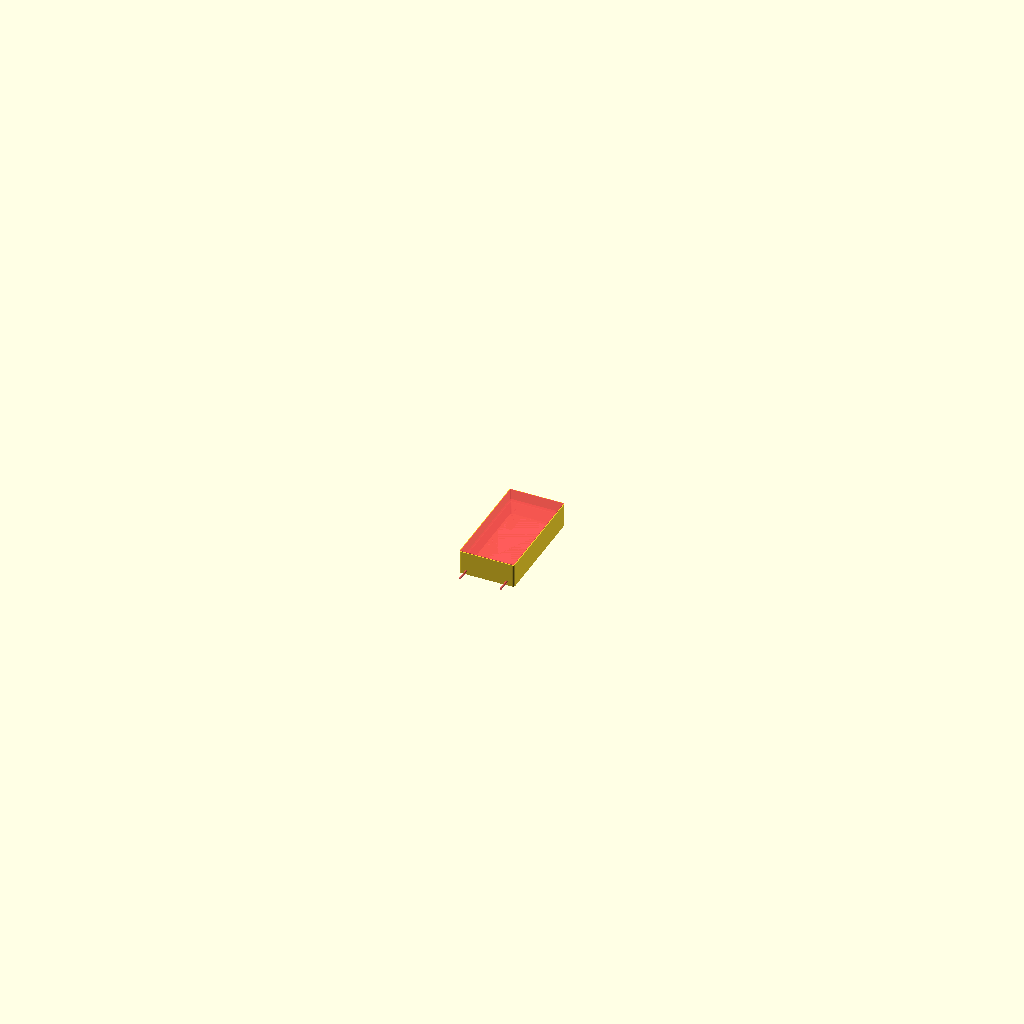
Cell 1 — every parameter at its default value.
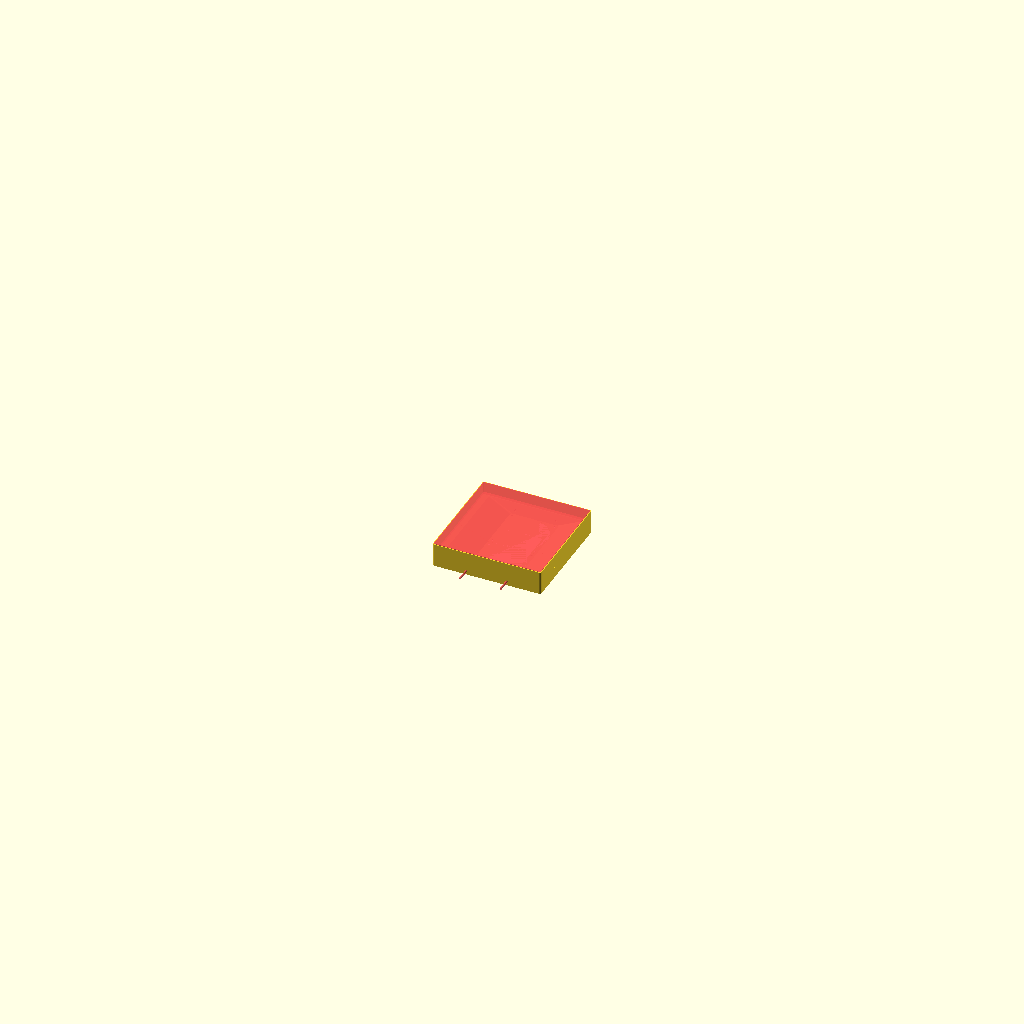
Cell 2: filter_w = 264 (everything else at default).
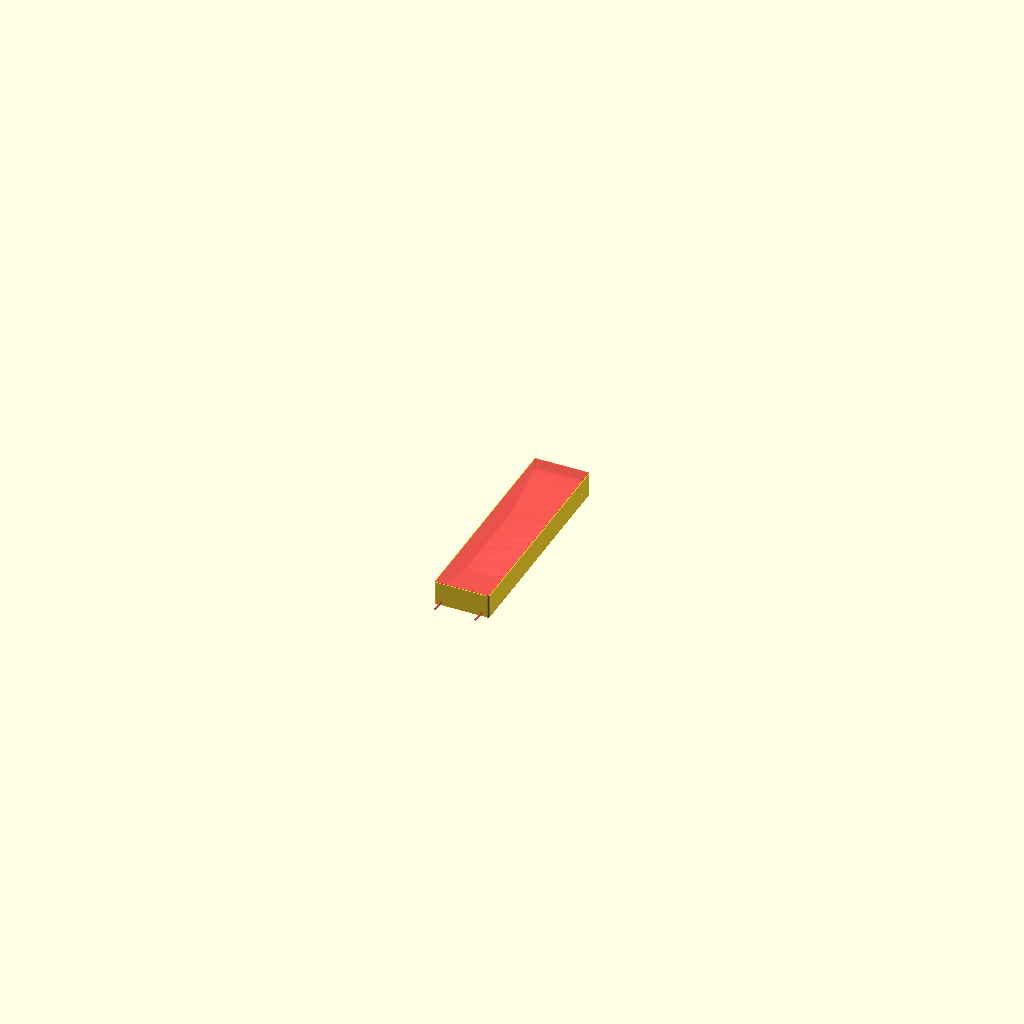
Cell 3: the same model with filter_h = 532.
The same orthographic view direction (rotation 55°, 0°, 25°; colour scheme Cornfield) for every cell, with the view re-fitted per cell, so scale and position can differ between cells.
OpenSCAD source file generic-parts/hepa_dual_120mm_adapter.scad:
/*
  HEPA filter to dual 120 mm fan adapter
  Filter: 134 x 268 x 32 mm
  Transition duct: 20 mm long
  Split: two mirrored printable halves along the horizontal centerline

  Coordinate system:
    X = filter/fan width
    Y = filter/fan height
    Z = airflow direction, fan side at z=0, filter pocket at z=duct_len

  Print one top_half and one bottom_half, or set part="both" to preview assembly.
*/

$fn = 96;

// ---------- Main parameters ----------
part = "both";            // "top", "bottom", "split", or "both"

filter_w = 132;
filter_h = 266;
filter_depth = 31;
filter_clearance = 1.0;   // extra clearance around filter

wall = 2.0;
face_thickness = 2.0;
duct_len = 25;

fan_size = 120;
fan_opening_d = 120;      // circular airflow opening for each 120 mm fan
fan_mount_spacing = 105;  // common 120 mm PC fan screw spacing
fan_mount_d = 5.0;
fan_centers_y = [-61.5, 61.5];

side_mount_d = 5.0;       // requested holes on the short sides
side_mount_spacing = 100; // requested spacing between the pair of holes
side_mount_edge_offset = 10;

split_gap = 0.6;          // clearance between printed halves in preview
corner_r = 5;

// ---------- Derived dimensions ----------
inner_w = filter_w + filter_clearance;
inner_h = filter_h + filter_clearance;
outer_w = inner_w + 2*wall;
outer_h = inner_h + 2*wall;
total_z = face_thickness + duct_len + filter_depth;
filter_z0 = face_thickness + duct_len;

// ---------- Helpers ----------
module rounded_rect_2d(w, h, r) {
    offset(r=r)
        square([w - 2*r, h - 2*r], center=true);
}

module slot_rect_3d(w, h, z0, z1, r=3) {
    translate([0, 0, z0])
        linear_extrude(height=z1-z0)
            rounded_rect_2d(w, h, r);
}

module split_keep(which="top") {
    // Large clipping boxes. The gap is only for preview/clearance at the seam.
    if (which == "top") {
        translate([-500, split_gap/2, -50]) cube([1000, 1000, 300], center=false);
    } else if (which == "bottom") {
        translate([-500, -1000 - split_gap/2, -50]) cube([1000, 1000, 300], center=false);
    } else if (which == "split") {
        translate([outer_w/2, 0, 0])
        cube([outer_w, split_gap, outer_h * 2], center = true);
    }
}

// ---------- Solid bodies ----------
module outer_transition() {
    // Smooth outside transition from fan face to filter pocket.
    hull() {
        translate([0, 0, 0])
            linear_extrude(height=0.2)
                rounded_rect_2d(outer_w, outer_h, corner_r);
        translate([0, 0, filter_z0])
            linear_extrude(height=0.2)
                rounded_rect_2d(outer_w, outer_h, corner_r);
    }
}

module filter_pocket_outer() {
    // Sleeve that wraps around the HEPA filter for its 32 mm depth.
    slot_rect_3d(outer_w, outer_h, filter_z0, filter_z0 + filter_depth, corner_r);
}

module airflow_void() {
    // Transition void from two round fan openings into the rectangular filter opening.
    hull() {
        for (cy = fan_centers_y)
            translate([0, cy, face_thickness])
            linear_extrude(height=0.4)
                rounded_rect_2d(fan_size, fan_size, corner_r);

        translate([0, 0, filter_z0 + 5])
            linear_extrude(height=0.4)
                rounded_rect_2d(inner_w, inner_h, 2);
    }
    for (cy = fan_centers_y)
        translate([0, cy, -0.5])
            linear_extrude(height=face_thickness + 0.5)
                circle(d=fan_opening_d);

    translate([0, 0, -0.5])
    linear_extrude(height = face_thickness + 0.5)
    rounded_rect_2d(fan_mount_spacing - 10, abs(fan_centers_y[0] - fan_centers_y[1]), corner_r);

    // Continue the rectangular void through the filter sleeve.
    slot_rect_3d(inner_w, inner_h, filter_z0 - 1, filter_z0 + filter_depth + 1, 2);
}

module fan_mount_holes() {
    // Optional/standard PC fan holes on the fan face.
    #for (cy = fan_centers_y)
        for (sx = [-1, 1])
            for (sy = [-1, 1])
                translate([sx*fan_mount_spacing/2, cy + sy*fan_mount_spacing/2, -2])
                    cylinder(d=fan_mount_d, h=face_thickness + 8);
}

module side_mount_holes() {
    // Holes on both short sides, 4 mm dia, 100 mm apart.
    // These pass through the top and bottom lips of the rectangular frame.
    #for (y_side = [-1, 1])
        for (xpos = [-side_mount_spacing/2, side_mount_spacing/2])
            translate([xpos, y_side*(outer_h/2) + total_z/2, side_mount_edge_offset])
              rotate([90, 0, 0])
                cylinder(d=side_mount_d, h=total_z + 4);
}

module seam_alignment_features() {
    // Simple printable alignment pins/sockets at the center split.
    #for (x_side = [-1, 1])
            translate([x_side*(outer_w/2-4), 0, 5])
              rotate([90, 0, 0])
                translate([0, 0, -total_z/2])
                cylinder(d=4, h=total_z);
}

module full_adapter() {
    difference() {
        union() {
            outer_transition();
            filter_pocket_outer();
        }
        #airflow_void();
        fan_mount_holes();
        side_mount_holes();
        seam_alignment_features();
    }
}

module adapter_half(which="top") {
    intersection() {
        full_adapter();
        split_keep(which);
    }
}

// ---------- Output ----------
if (part == "top") {
    adapter_half("top");
} else if (part == "bottom") {
    adapter_half("bottom");
} else if (part == "split") {
    adapter_half("split");
} else {
    adapter_half("top");
    adapter_half("bottom");
}
Parameter table extracted from the source (name, type, default, range or options):
part: string, default "both"
filter_w: number, default 132
filter_h: number, default 266
filter_depth: number, default 31
filter_clearance: number, default 1
wall: number, default 2
face_thickness: number, default 2
duct_len: number, default 25
fan_size: number, default 120
fan_opening_d: number, default 120
fan_mount_spacing: number, default 105
fan_mount_d: number, default 5
fan_centers_y: vector, default [-61.5, 61.5]
side_mount_d: number, default 5
side_mount_spacing: number, default 100
side_mount_edge_offset: number, default 10
split_gap: number, default 0.6
corner_r: number, default 5
